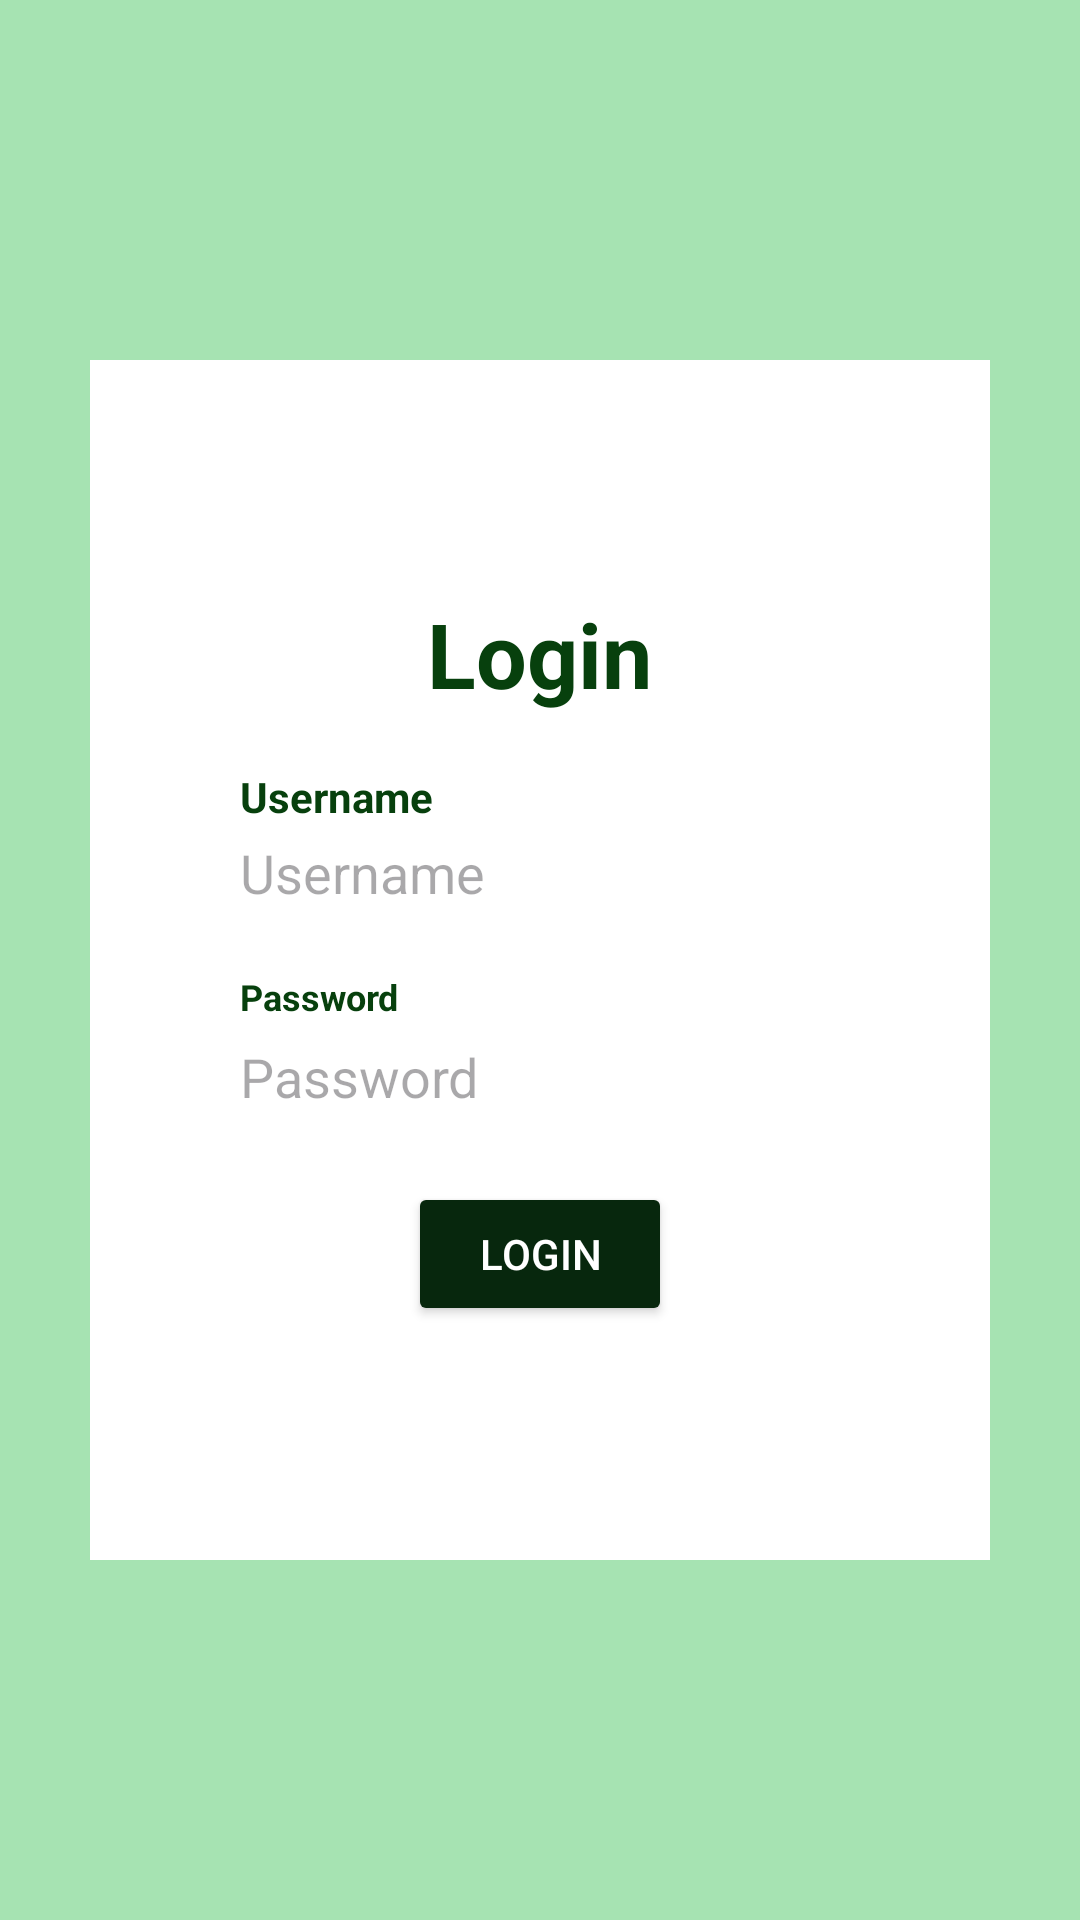

Write the Android layout XML for this screen, with the resource values it uses.
<!-- AndroidManifest.xml: application theme Theme.Vidcom -->
<!-- res/layout/login_activity.xml -->
<?xml version="1.0" encoding="utf-8"?>
<androidx.constraintlayout.widget.ConstraintLayout xmlns:android="http://schemas.android.com/apk/res/android"
    android:layout_width="match_parent"
    xmlns:app="http://schemas.android.com/apk/res-auto"
    android:background="@color/background"
    android:layout_height="match_parent"
    android:orientation="vertical">

    <LinearLayout
        android:gravity="center"
        app:layout_constraintEnd_toEndOf="parent"
        app:layout_constraintStart_toStartOf="parent"
        app:layout_constraintTop_toTopOf="parent"
        app:layout_constraintBottom_toBottomOf="parent"
        android:layout_width="300dp"
        android:layout_height="400dp"
        android:background="@color/white"
        android:orientation="vertical"
        >
        <TextView
            android:layout_width="wrap_content"
            android:layout_height="wrap_content"
            android:text="@string/loginText"
            android:textSize="30sp"
            android:textStyle="bold"
            android:textColor="@color/textColor"
            />


        <RelativeLayout
            android:layout_width="wrap_content"
            android:layout_height="wrap_content"
            android:layout_marginTop="18dp"
            >
            <TextView
                android:textStyle="bold"
                android:labelFor="@string/username"
                android:layout_width="wrap_content"
                android:layout_height="wrap_content"
                android:textColor="@color/textColor"
                android:text="@string/username"
                />
            <EditText
                android:layout_marginTop="20dp"
                android:layout_width="200dp"
                android:layout_height="30dp"
                android:hint="@string/username"
                android:id="@+id/username"
                android:background="@color/inputColor"
                />

        </RelativeLayout>



        <RelativeLayout
            android:layout_marginTop="18dp"
            android:layout_width="wrap_content"
            android:layout_height="wrap_content">
        <TextView
            android:textSize="12sp"
            android:textStyle="bold"
            android:textColor="@color/textColor"
            android:labelFor="@+id/password"
            android:layout_width="wrap_content"
            android:layout_height="wrap_content"
            android:text="@string/password"
            />
        <EditText
            android:layout_marginTop="20dp"
            android:layout_width="200dp"
            android:layout_height="30dp"
            android:hint="@string/password"
            android:id="@+id/password"
            android:background="@color/inputColor"
            />
        </RelativeLayout>
        <Button
            android:layout_width="wrap_content"
            android:layout_height="wrap_content"
            android:text="@string/login"
            android:backgroundTint="@color/btnColor"
            android:textColor="@color/white"
            android:layout_marginTop="20dp"
            />
    </LinearLayout>

</androidx.constraintlayout.widget.ConstraintLayout>
<!-- resources referenced by this layout -->
<resources>
  <color name="background">#A6E3B2</color>
  <color name="btnColor">#07270D</color>
  <color name="textColor">#07400D</color>
  <color name="white">#FFFFFFFF</color>
  <string name="login" translatable="false">Login</string>
  <string name="loginText" translatable="false">Login</string>
  <string name="password" translatable="false">Password</string>
  <string name="username" translatable="false">Username</string>
  <style name="Theme.Vidcom" parent="Base.Theme.Vidcom" />
  <style name="Base.Theme.Vidcom" parent="Theme.Material3.DayNight.NoActionBar">
          
          
      </style>
</resources>
